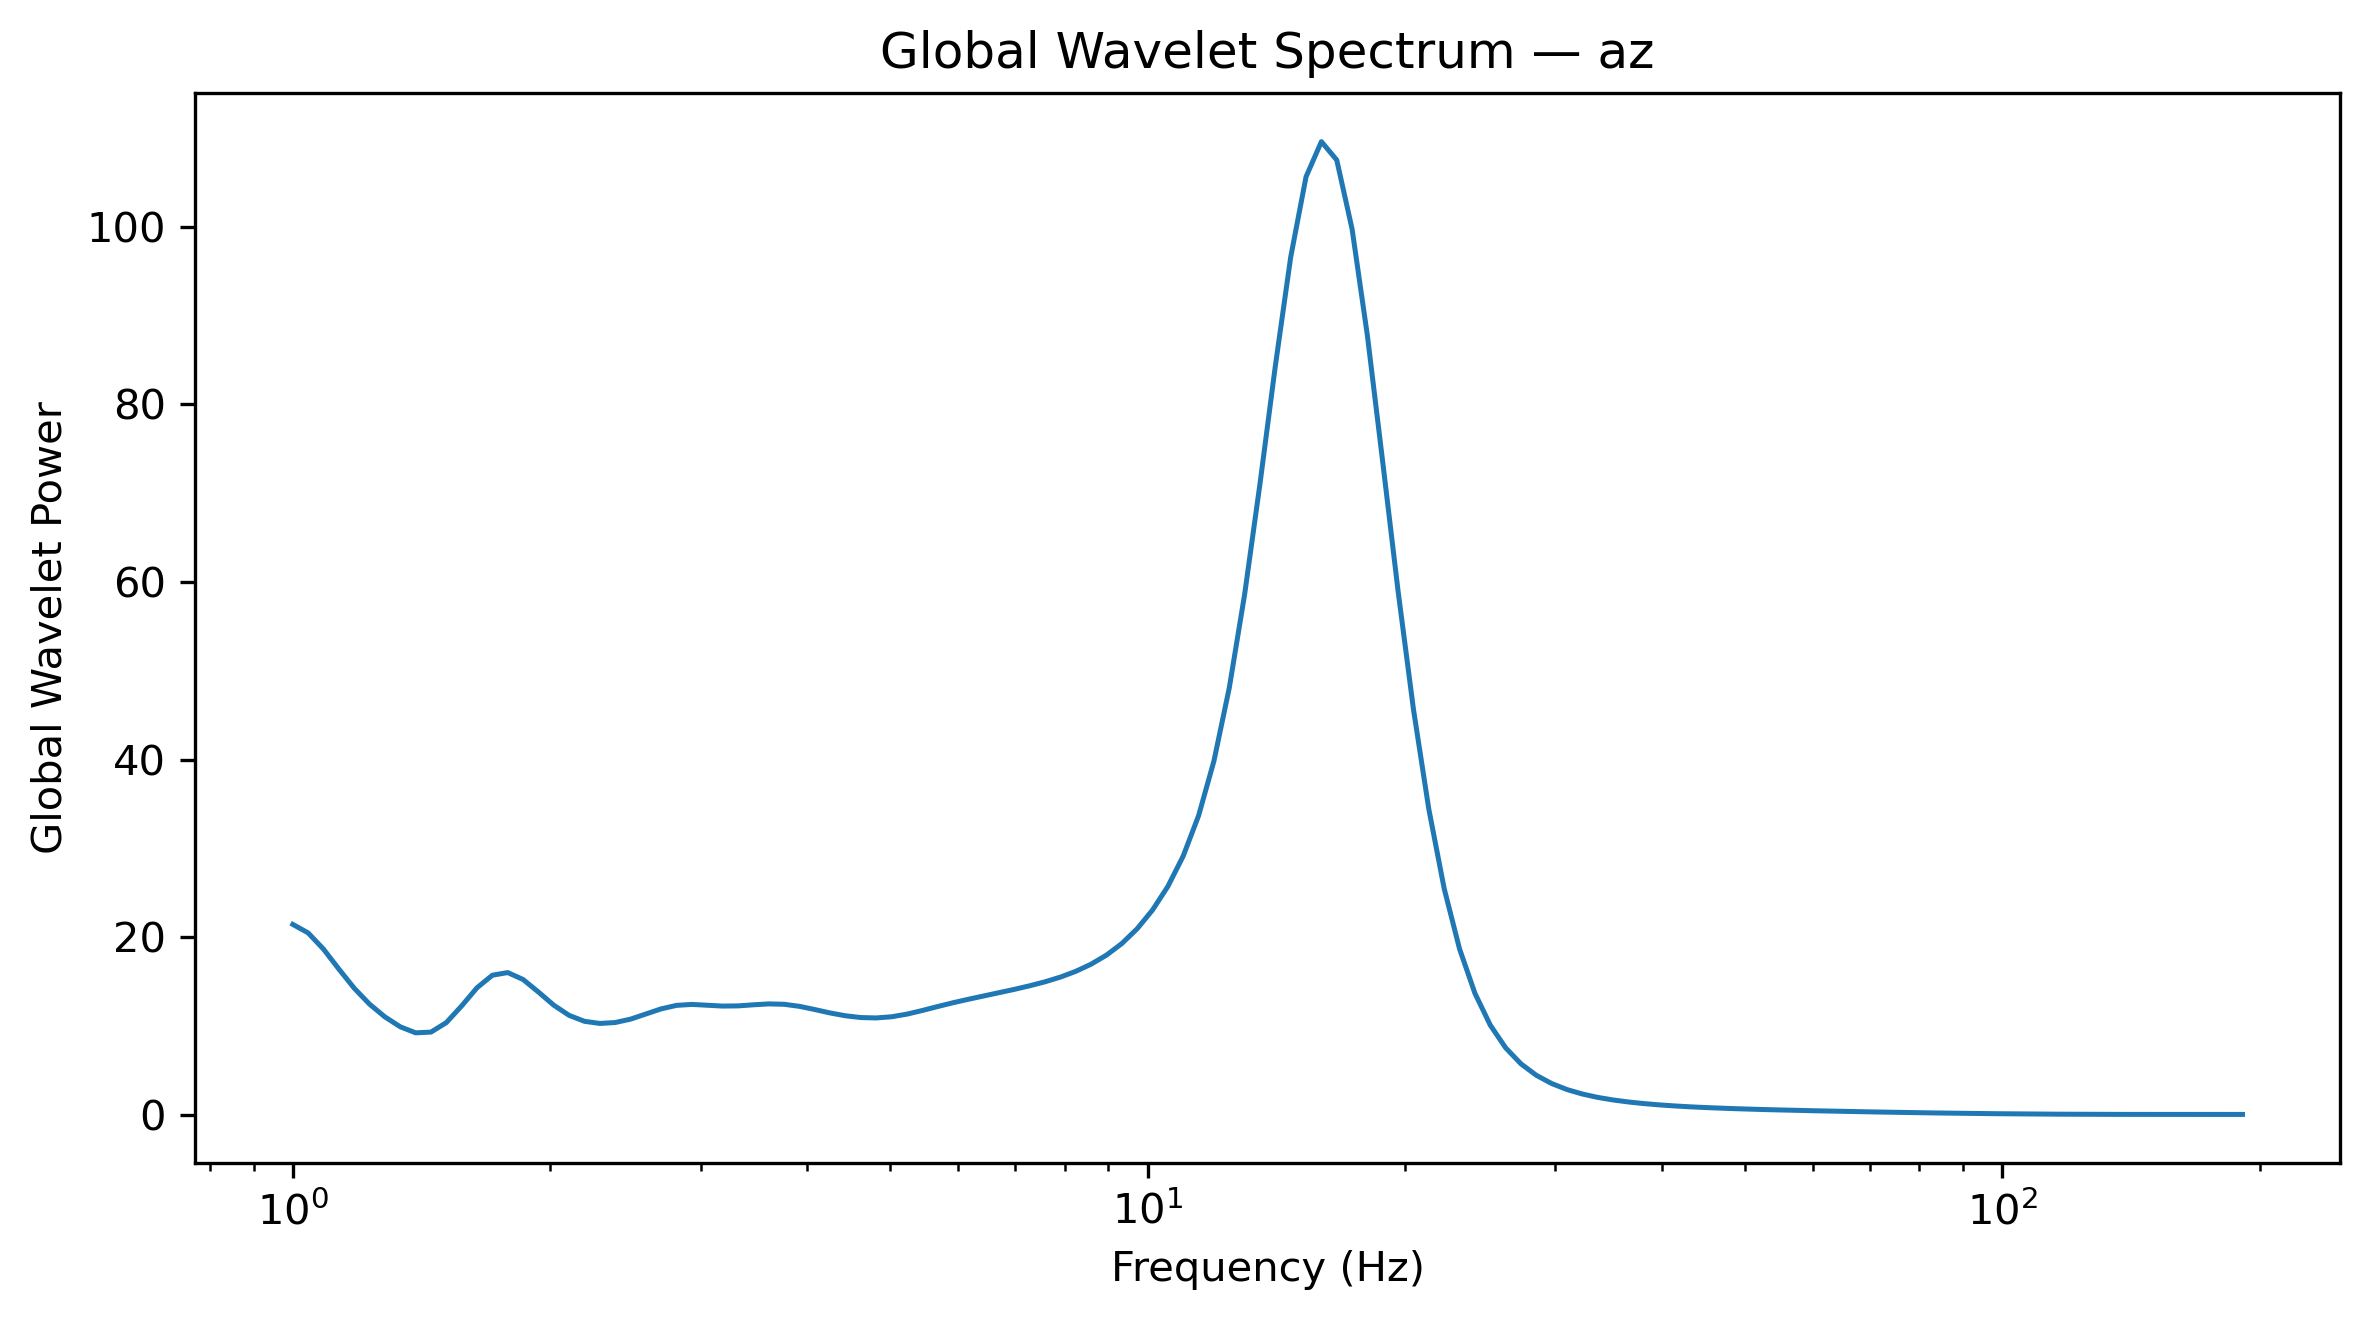

The file beside this chart, header and first rows:
Frequency_Hz, GlobalWaveletPower, GlobalWaveletAmplitude
1.0, 21.45, 4.631
1.042, 20.48, 4.526
1.086, 18.66, 4.319
1.132, 16.41, 4.052
1.18, 14.26, 3.776
1.23, 12.46, 3.53
1.282, 11.03, 3.321
1.336, 9.915, 3.149
1.392, 9.239, 3.04
1.451, 9.319, 3.053
1.512, 10.39, 3.223
1.576, 12.27, 3.503
1.643, 14.31, 3.783
1.712, 15.73, 3.966
1.784, 16.02, 4.003
1.86, 15.24, 3.904
1.938, 13.83, 3.719
2.02, 12.35, 3.514
2.105, 11.2, 3.347
2.194, 10.53, 3.245
2.287, 10.29, 3.209
2.383, 10.4, 3.224
2.484, 10.78, 3.283
2.589, 11.35, 3.369
2.698, 11.94, 3.455
2.812, 12.33, 3.511
2.931, 12.44, 3.526
3.055, 12.35, 3.514
3.183, 12.25, 3.5
3.318, 12.27, 3.503
3.458, 12.39, 3.52
3.604, 12.49, 3.535
3.756, 12.45, 3.529
3.915, 12.22, 3.496
4.08, 11.86, 3.444
4.252, 11.47, 3.387
4.432, 11.16, 3.34
4.619, 10.96, 3.31
4.814, 10.91, 3.304
5.017, 11.05, 3.323
5.229, 11.34, 3.368
5.45, 11.75, 3.428
5.68, 12.2, 3.492
5.92, 12.62, 3.553
6.17, 13.01, 3.608
6.43, 13.38, 3.658
6.702, 13.75, 3.708
6.985, 14.13, 3.759
7.28, 14.53, 3.812
7.587, 14.98, 3.871
7.908, 15.51, 3.939
8.241, 16.16, 4.02
8.589, 16.97, 4.119
8.952, 17.99, 4.241
9.33, 19.29, 4.392
9.724, 20.96, 4.578
10.13, 23.06, 4.802
10.56, 25.72, 5.072
11.01, 29.14, 5.398
11.47, 33.69, 5.804
... 68 more rows
